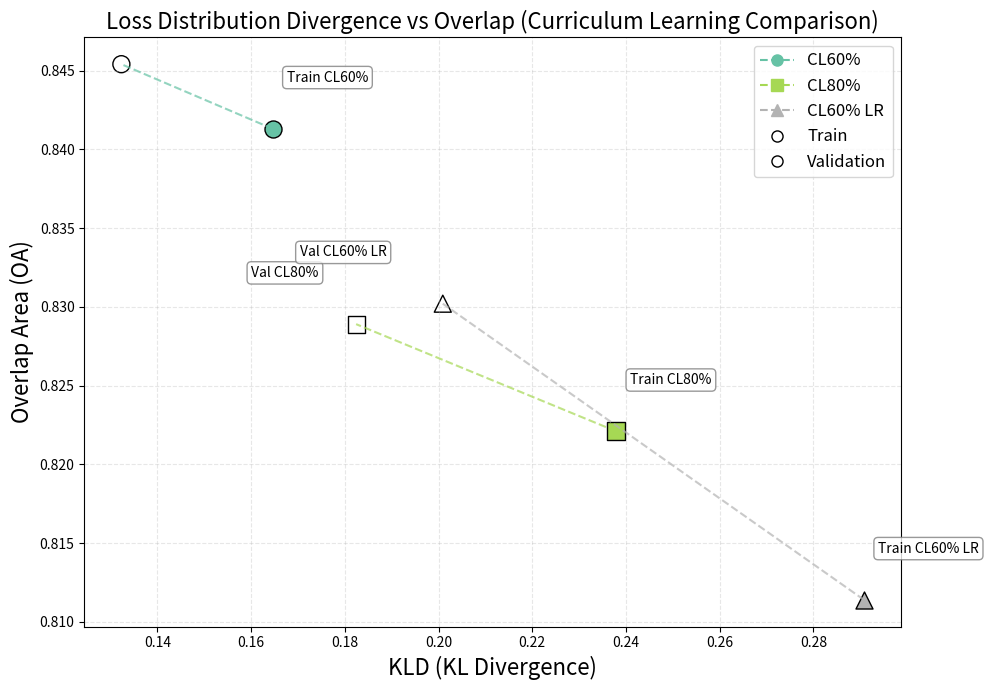

The script that saved this image:
import matplotlib.pyplot as plt
import numpy as np

# Updated metric names with new data
comparisons = [
    ("Train CL60%",     0.1646, 0.8413),
    ("Val CL60%",       0.1323, 0.8454),
    ("Train CL80%",     0.2379, 0.8221),
    ("Val CL80%",       0.1824, 0.8289),
    ("Train CL60% LR",  0.2908, 0.8114),
    ("Val CL60% LR",    0.2009, 0.8302),
]

# Parse into arrays
labels = [c[0] for c in comparisons]
klds   = np.array([c[1] for c in comparisons])
oas    = np.array([c[2] for c in comparisons])

# Set up colors for different groups
colors = plt.cm.Set2(np.linspace(0, 1, 3))  # 3 colors for 3 groups
markers = ['o', 's', '^']  # circle for 60%, square for 80%, triangle for 60% LR

# Mapping for connections: (train_idx, val_idx)
cl60_pair = (0, 1)      # Train CL60% → Val CL60%
cl80_pair = (2, 3)      # Train CL80% → Val CL80%
cl60_lr_pair = (4, 5)   # Train CL60% LR → Val CL60% LR

plt.figure(figsize=(10, 7))

# Connect Train → Val for each curriculum type
plt.plot(
    [klds[cl60_pair[0]], klds[cl60_pair[1]]],
    [oas[cl60_pair[0]],  oas[cl60_pair[1]]],
    linestyle='--', color=colors[0], label="CL60%", alpha=0.7
)

plt.plot(
    [klds[cl80_pair[0]], klds[cl80_pair[1]]],
    [oas[cl80_pair[0]],  oas[cl80_pair[1]]],
    linestyle='--', color=colors[1], label="CL80%", alpha=0.7
)

plt.plot(
    [klds[cl60_lr_pair[0]], klds[cl60_lr_pair[1]]],
    [oas[cl60_lr_pair[0]],  oas[cl60_lr_pair[1]]],
    linestyle='--', color=colors[2], label="CL60% LR", alpha=0.7
)

# Plot individual points
# CL60% points
plt.scatter(klds[cl60_pair[0]], oas[cl60_pair[0]], marker='o', s=150, color=colors[0], edgecolors='black', linewidth=1)
plt.scatter(klds[cl60_pair[1]], oas[cl60_pair[1]], marker='o', s=150, color=colors[0], edgecolors='black', linewidth=1, facecolors='none')

# CL80% points
plt.scatter(klds[cl80_pair[0]], oas[cl80_pair[0]], marker='s', s=150, color=colors[1], edgecolors='black', linewidth=1)
plt.scatter(klds[cl80_pair[1]], oas[cl80_pair[1]], marker='s', s=150, color=colors[1], edgecolors='black', linewidth=1, facecolors='none')

# CL60% LR points
plt.scatter(klds[cl60_lr_pair[0]], oas[cl60_lr_pair[0]], marker='^', s=150, color=colors[2], edgecolors='black', linewidth=1)
plt.scatter(klds[cl60_lr_pair[1]], oas[cl60_lr_pair[1]], marker='^', s=150, color=colors[2], edgecolors='black', linewidth=1, facecolors='none')

# Add text labels near each point
for i, (label, x, y) in enumerate(comparisons):
    # Adjust offset based on position to avoid overlaps
    if i == 0:  # Train CL60%
        offset = (0.003, 0.003)
    elif i == 1:  # Val CL60%
        offset = (-0.008, 0.003)
    elif i == 2:  # Train CL80%
        offset = (0.003, 0.003)
    elif i == 3:  # Val CL80%
        offset = (-0.008, 0.003)
    elif i == 4:  # Train CL60% LR
        offset = (0.003, 0.003)
    elif i == 5:  # Val CL60% LR
        offset = (-0.012, 0.003)
    
    plt.annotate(label, (x + offset[0], y + offset[1]), fontsize=10, 
                bbox=dict(boxstyle="round,pad=0.3", facecolor='white', alpha=0.8, edgecolor='gray'),
                ha='left' if offset[0] > 0 else 'right')

# Label axes and title
plt.xlabel("KLD (KL Divergence)", fontsize=16)
plt.ylabel("Overlap Area (OA)", fontsize=16)
plt.title("Loss Distribution Divergence vs Overlap (Curriculum Learning Comparison)", fontsize=16)
plt.grid(True, linestyle='--', alpha=0.3)

# Create custom legend
from matplotlib.lines import Line2D
legend_elements = [
    Line2D([0], [0], color=colors[0], linestyle='--', marker='o', markersize=8, label='CL60%'),
    Line2D([0], [0], color=colors[1], linestyle='--', marker='s', markersize=8, label='CL80%'),
    Line2D([0], [0], color=colors[2], linestyle='--', marker='^', markersize=8, label='CL60% LR'),
    Line2D([0], [0], color='black', linestyle='', marker='o', markersize=8, 
           markerfacecolor='white', markeredgecolor='black', label='Train'),
    Line2D([0], [0], color='black', linestyle='', marker='o', markersize=8, 
           markerfacecolor='none', markeredgecolor='black', label='Validation')
]

plt.legend(handles=legend_elements, fontsize=12, loc='upper right')
plt.tight_layout()
plt.savefig("loss_comparison_progression.png", dpi=300, bbox_inches='tight')
plt.show()